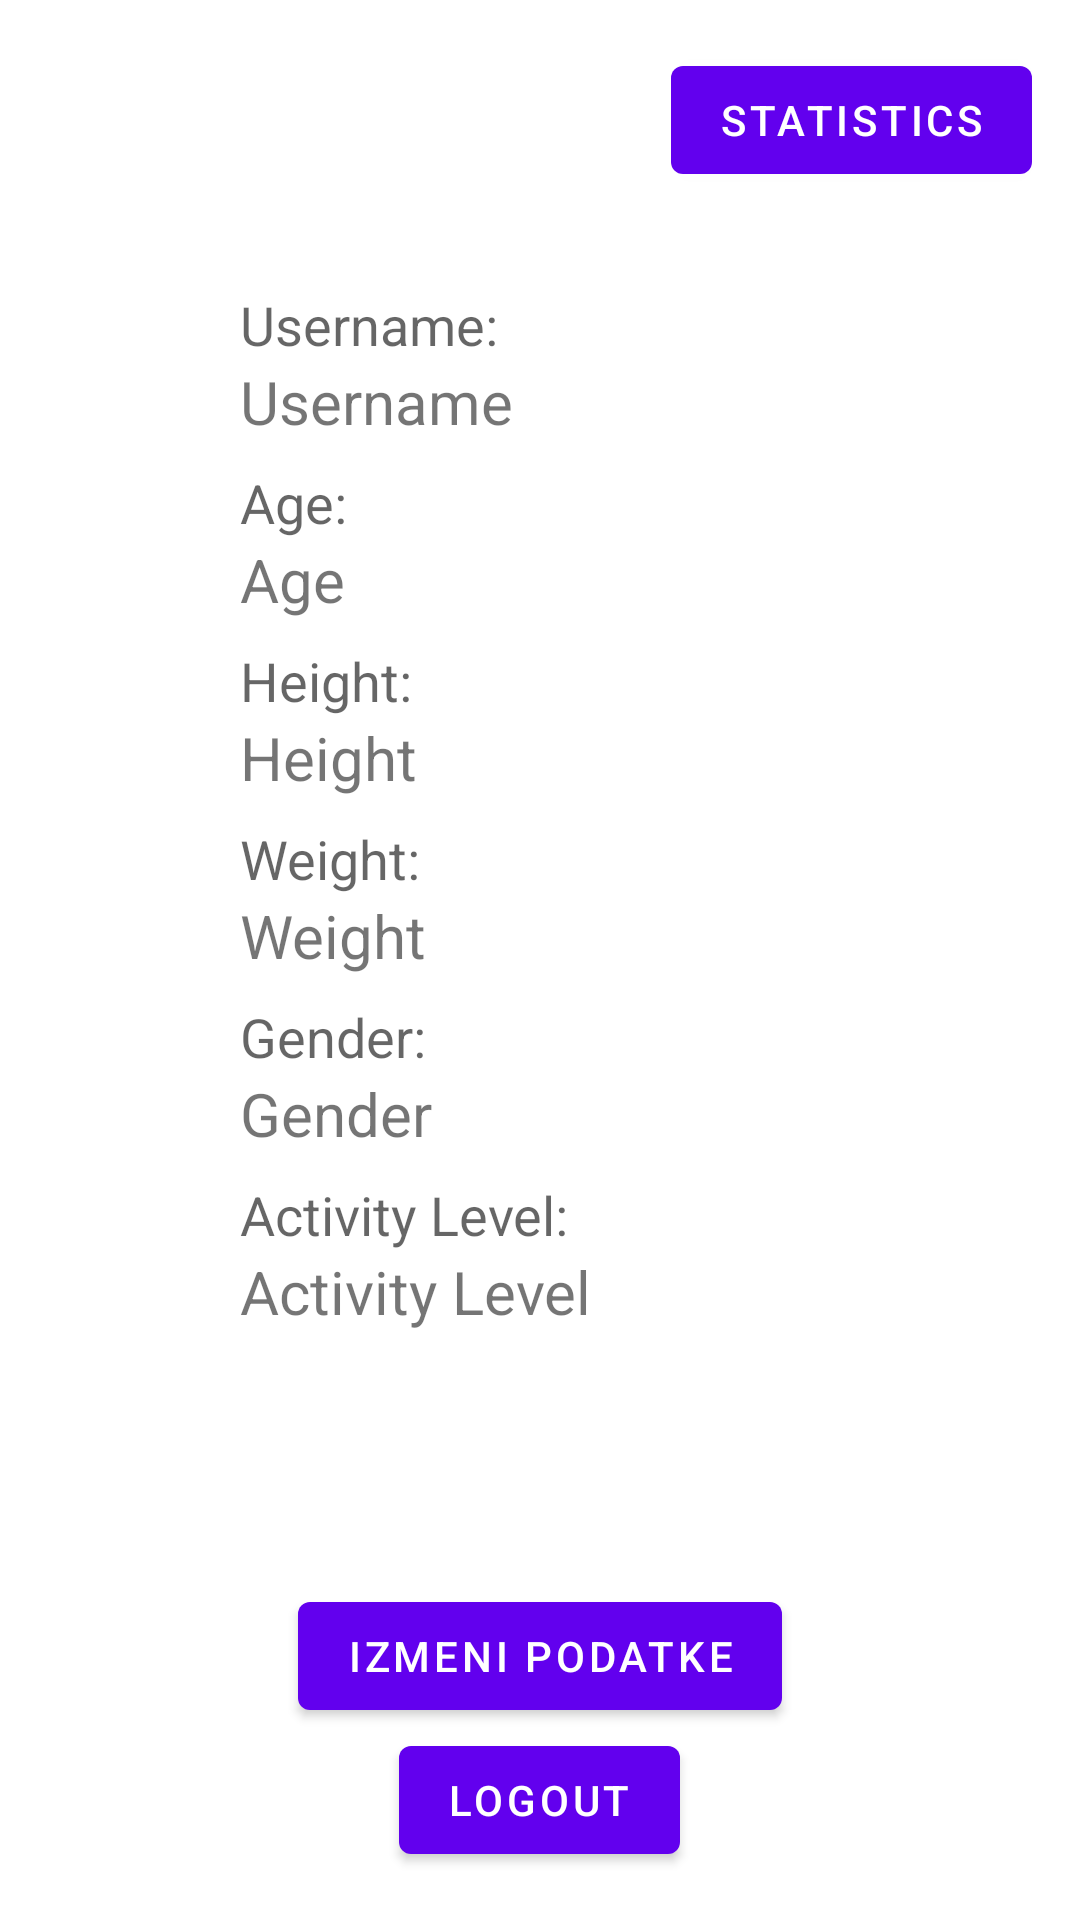

Here is an Android app screen rendered from its layout file. Give the layout XML and the strings, colors and styles it references.
<!-- AndroidManifest.xml: application theme Theme.NutritionTracker -->
<!-- res/layout/fragment_profile.xml -->
<?xml version="1.0" encoding="utf-8"?>
<RelativeLayout xmlns:android="http://schemas.android.com/apk/res/android"
    android:layout_width="match_parent"
    android:layout_height="match_parent">

    <Button
        android:id="@+id/statisticsButton"
        android:layout_width="wrap_content"
        android:layout_height="wrap_content"
        android:layout_alignParentEnd="true"
        android:layout_margin="16dp"
        android:text="Statistics" />

    <LinearLayout
        android:id="@+id/usernameLayout"
        android:layout_width="wrap_content"
        android:layout_height="wrap_content"
        android:layout_below="@id/statisticsButton"
        android:layout_marginTop="16dp"
        android:layout_centerHorizontal="true"
        android:orientation="vertical">

        <TextView
            android:id="@+id/usernameLabel"
            android:layout_width="wrap_content"
            android:layout_height="wrap_content"
            android:text="Username:"
            android:textAppearance="?android:textAppearanceMedium" />

        <TextView
            android:id="@+id/usernameTextView"
            android:layout_width="200dp"
            android:layout_height="wrap_content"
            android:textSize="20dp"
            android:text="Username" />

    </LinearLayout>

    <LinearLayout
        android:id="@+id/ageLayout"
        android:layout_width="wrap_content"
        android:layout_height="wrap_content"
        android:layout_below="@id/usernameLayout"
        android:layout_marginTop="8dp"
        android:layout_centerHorizontal="true"
        android:orientation="vertical">

        <TextView
            android:id="@+id/ageLabel"
            android:layout_width="wrap_content"
            android:layout_height="wrap_content"
            android:text="Age:"
            android:textAppearance="?android:textAppearanceMedium" />

        <TextView
            android:id="@+id/ageTextView"
            android:layout_width="200dp"
            android:layout_height="wrap_content"
            android:textSize="20dp"
            android:text="Age" />

    </LinearLayout>

    <LinearLayout
        android:id="@+id/heightLayout"
        android:layout_width="wrap_content"
        android:layout_height="wrap_content"
        android:layout_below="@id/ageLayout"
        android:layout_marginTop="8dp"
        android:layout_centerHorizontal="true"
        android:orientation="vertical">

        <TextView
            android:id="@+id/heightLabel"
            android:layout_width="wrap_content"
            android:layout_height="wrap_content"
            android:text="Height:"
            android:textAppearance="?android:textAppearanceMedium" />

        <TextView
            android:id="@+id/heightTextView"
            android:layout_width="200dp"
            android:layout_height="wrap_content"
            android:textSize="20dp"
            android:text="Height" />

    </LinearLayout>

    <LinearLayout
        android:id="@+id/weightLayout"
        android:layout_width="wrap_content"
        android:layout_height="wrap_content"
        android:layout_below="@id/heightLayout"
        android:layout_marginTop="8dp"
        android:layout_centerHorizontal="true"
        android:orientation="vertical">

        <TextView
            android:id="@+id/weightLabel"
            android:layout_width="wrap_content"
            android:layout_height="wrap_content"
            android:text="Weight:"
            android:textAppearance="?android:textAppearanceMedium" />

        <TextView
            android:id="@+id/weightTextView"
            android:layout_width="200dp"
            android:layout_height="wrap_content"
            android:textSize="20dp"
            android:text="Weight" />

    </LinearLayout>

    <LinearLayout
        android:id="@+id/genderLayout"
        android:layout_width="wrap_content"
        android:layout_height="wrap_content"
        android:layout_below="@id/weightLayout"
        android:layout_marginTop="8dp"
        android:layout_centerHorizontal="true"
        android:orientation="vertical">

        <TextView
            android:id="@+id/genderLabel"
            android:layout_width="wrap_content"
            android:layout_height="wrap_content"
            android:text="Gender:"
            android:textAppearance="?android:textAppearanceMedium" />

        <TextView
            android:id="@+id/genderTextView"
            android:layout_width="200dp"
            android:layout_height="wrap_content"
            android:textSize="20dp"
            android:text="Gender" />

    </LinearLayout>

    <LinearLayout
        android:id="@+id/activityLevelLayout"
        android:layout_width="wrap_content"
        android:layout_height="wrap_content"
        android:layout_below="@id/genderLayout"
        android:layout_marginTop="8dp"
        android:layout_centerHorizontal="true"
        android:orientation="vertical">

        <TextView
            android:id="@+id/activityLevelLabel"
            android:layout_width="wrap_content"
            android:layout_height="wrap_content"
            android:text="Activity Level:"
            android:textAppearance="?android:textAppearanceMedium" />

        <TextView
            android:id="@+id/activityLevelTextView"
            android:layout_width="200dp"
            android:layout_height="wrap_content"
            android:textSize="20dp"
            android:text="Activity Level" />

    </LinearLayout>

    <LinearLayout
        android:id="@+id/buttonsLayout"
        android:layout_width="match_parent"
        android:layout_height="wrap_content"
        android:layout_alignParentBottom="true"
        android:orientation="vertical"
        android:gravity="center"
        android:layout_margin="16dp">

        <Button
            android:id="@+id/editDataButton"
            android:layout_width="wrap_content"
            android:layout_height="wrap_content"
            android:text="Izmeni Podatke" />

        <Button
            android:id="@+id/logoutButton"
            android:layout_width="wrap_content"
            android:layout_height="wrap_content"
            android:text="Logout" />

    </LinearLayout>


</RelativeLayout>
<!-- resources referenced by this layout -->
<resources>
  <style name="Theme.NutritionTracker" parent="Theme.MaterialComponents.DayNight.NoActionBar">
          
          <item name="colorPrimary">@color/purple_500</item>
          <item name="colorPrimaryVariant">@color/purple_700</item>
          <item name="colorOnPrimary">@color/white</item>
          
          <item name="colorSecondary">@color/teal_200</item>
          <item name="colorSecondaryVariant">@color/teal_700</item>
          <item name="colorOnSecondary">@color/black</item>
          
          <item name="android:statusBarColor">?attr/colorPrimaryVariant</item>
          
      </style>
  <!-- not gathered from this repository: default colours our renderer supplied (Android Studio template values) -->
  <color name="purple_500">#FF6200EE</color>
  <color name="purple_700">#FF3700B3</color>
  <color name="teal_200">#FF03DAC5</color>
  <color name="teal_700">#FF018786</color>
  <color name="black">#FF000000</color>
  <color name="white">#FFFFFFFF</color>
</resources>
